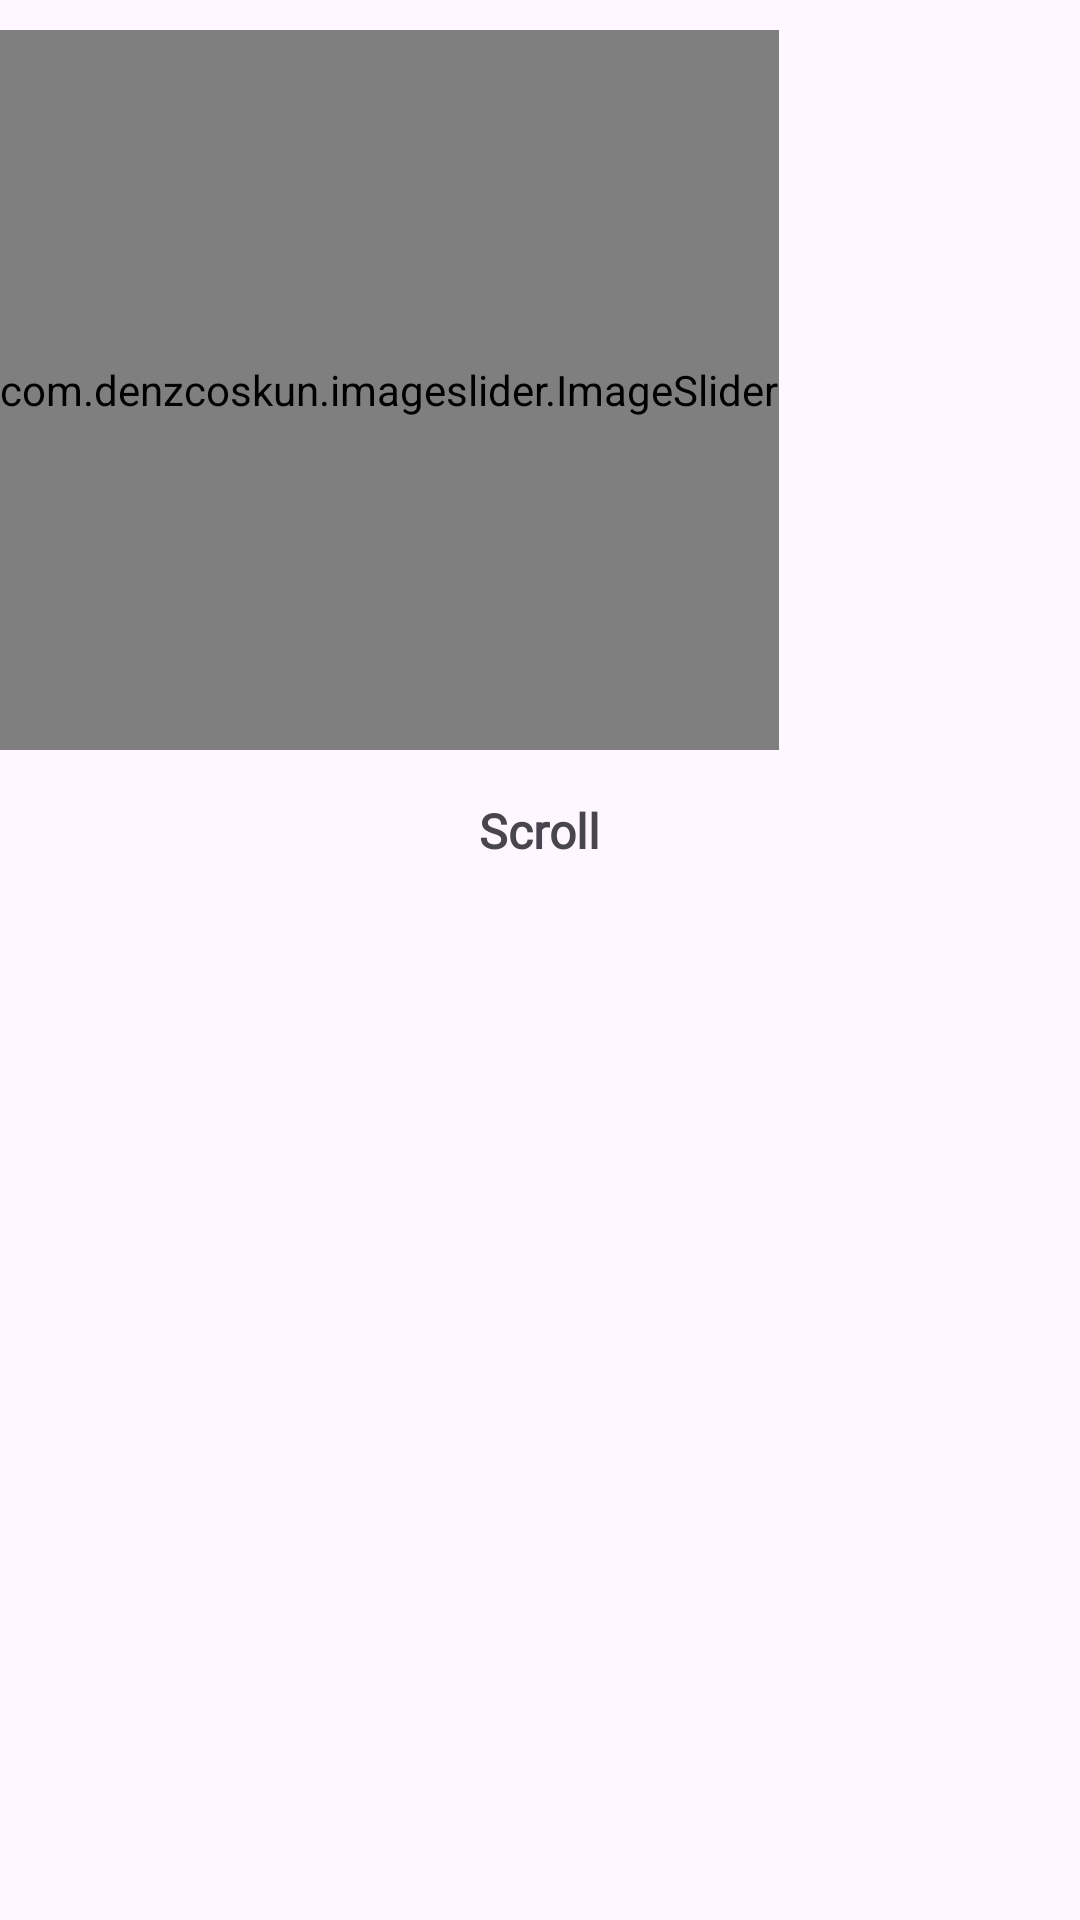

Reconstruct the res/layout file that produces this screen, plus the resources it refers to.
<!-- AndroidManifest.xml: application theme Theme.MobileApp -->
<!-- res/layout/fragment_home.xml -->
<?xml version="1.0" encoding="utf-8"?>
<FrameLayout xmlns:android="http://schemas.android.com/apk/res/android"
    xmlns:tools="http://schemas.android.com/tools"
    android:layout_width="match_parent"
    android:layout_height="match_parent"
    xmlns:app="http://schemas.android.com/apk/res-auto"
    tools:context=".home.HomeFragment">

    <RelativeLayout
        android:layout_width="match_parent"
        android:layout_height="match_parent">

        <com.denzcoskun.imageslider.ImageSlider
            android:id="@+id/image_slider"
            android:layout_marginTop="10dp"
            android:layout_width="wrap_content"
            android:layout_height="240dp"
            app:iss_auto_cycle="true"
            app:iss_period="1000"
            app:iss_delay="1000"
            app:iss_text_align="CENTER" />

        <RelativeLayout
            android:layout_width="match_parent"
            android:layout_height="wrap_content"
            android:layout_below="@+id/image_slider">

            <TextView
                android:layout_width="wrap_content"
                android:layout_height="wrap_content"
                android:text="Scroll"
                android:textStyle="bold"
                android:textSize="16dp"
                android:layout_marginTop="16dp"
                android:layout_centerHorizontal="true"
                android:fontFamily="@font/futura"
                android:id="@+id/tvScroll"/>

            <androidx.recyclerview.widget.RecyclerView
                android:id="@+id/recycler_view_images"
                android:layout_width="match_parent"
                android:layout_below="@+id/tvScroll"
                android:layout_marginTop="16dp"
                android:layout_height="wrap_content" />

        </RelativeLayout>

    </RelativeLayout>

</FrameLayout>
<!-- resources referenced by this layout -->
<resources>
  <style name="Theme.MobileApp" parent="Base.Theme.MobileApp" />
  <style name="Base.Theme.MobileApp" parent="Theme.Material3.Light.NoActionBar">
          
          
      </style>
</resources>
